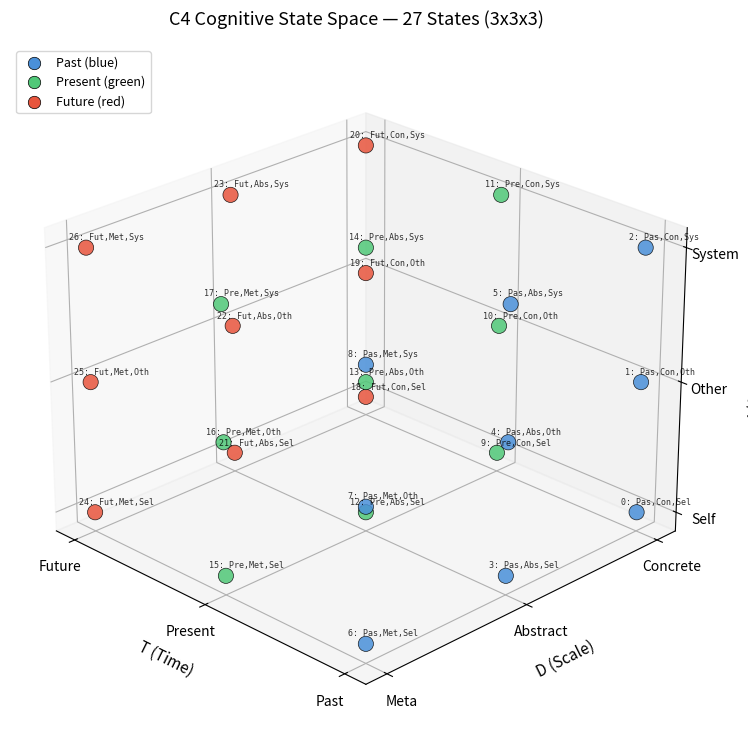

Python code for this plot:
#!/usr/bin/env python3
"""
3D visualization of the 27 C4 cognitive states.

Plots all states as points in a 3D cube where:
  X = Time    (Past=0, Present=1, Future=2)
  Y = Scale   (Concrete=0, Abstract=1, Meta=2)
  Z = Agency  (Self=0, Other=1, System=2)

Points are colored by the Time axis (T).

Requirements: matplotlib, numpy
Usage: python3 visualize_27_states.py
"""

import numpy as np
import matplotlib.pyplot as plt
from mpl_toolkits.mplot3d import Axes3D  # noqa: F401 — needed for 3D projection

# Axis definitions
T_LABELS = ["Past", "Present", "Future"]
D_LABELS = ["Concrete", "Abstract", "Meta"]
I_LABELS = ["Self", "Other", "System"]

# Color map: one color per Time value
T_COLORS = {0: "#4A90D9", 1: "#50C878", 2: "#E8553D"}
T_COLOR_NAMES = {0: "Past (blue)", 1: "Present (green)", 2: "Future (red)"}


def generate_states():
    """Generate all 27 state coordinates and labels."""
    coords = []
    labels = []
    colors = []
    for t in range(3):
        for d in range(3):
            for i in range(3):
                coords.append((t, d, i))
                state_id = t * 9 + d * 3 + i
                label = f"{state_id}: {T_LABELS[t][:3]},{D_LABELS[d][:3]},{I_LABELS[i][:3]}"
                labels.append(label)
                colors.append(T_COLORS[t])
    return np.array(coords), labels, colors


def plot_states():
    """Create and display the 3D scatter plot of all 27 states."""
    coords, labels, colors = generate_states()

    fig = plt.figure(figsize=(12, 9))
    ax = fig.add_subplot(111, projection="3d")

    # Plot points
    ax.scatter(
        coords[:, 0], coords[:, 1], coords[:, 2],
        c=colors, s=120, edgecolors="black", linewidths=0.5, alpha=0.85,
        depthshade=True,
    )

    # Add labels to each point
    for (x, y, z), label in zip(coords, labels):
        ax.text(
            x + 0.06, y + 0.06, z + 0.06, label,
            fontsize=6, alpha=0.8, fontfamily="monospace",
        )

    # Axis labels and ticks
    ax.set_xlabel("T (Time)", fontsize=11, labelpad=10)
    ax.set_ylabel("D (Scale)", fontsize=11, labelpad=10)
    ax.set_zlabel("I (Agency)", fontsize=11, labelpad=10)

    ax.set_xticks([0, 1, 2])
    ax.set_xticklabels(T_LABELS)
    ax.set_yticks([0, 1, 2])
    ax.set_yticklabels(D_LABELS)
    ax.set_zticks([0, 1, 2])
    ax.set_zticklabels(I_LABELS)

    # Legend for Time-based coloring
    for t_val, color_name in T_COLOR_NAMES.items():
        ax.scatter([], [], [], c=T_COLORS[t_val], s=80, label=color_name,
                   edgecolors="black", linewidths=0.5)
    ax.legend(loc="upper left", fontsize=9)

    ax.set_title("C4 Cognitive State Space — 27 States (3x3x3)", fontsize=13, pad=15)

    # Set viewing angle for best readability
    ax.view_init(elev=25, azim=135)

    plt.tight_layout()
    plt.savefig("c4_27_states.png", dpi=150, bbox_inches="tight")
    print("Saved: c4_27_states.png")
    plt.show()


if __name__ == "__main__":
    plot_states()
